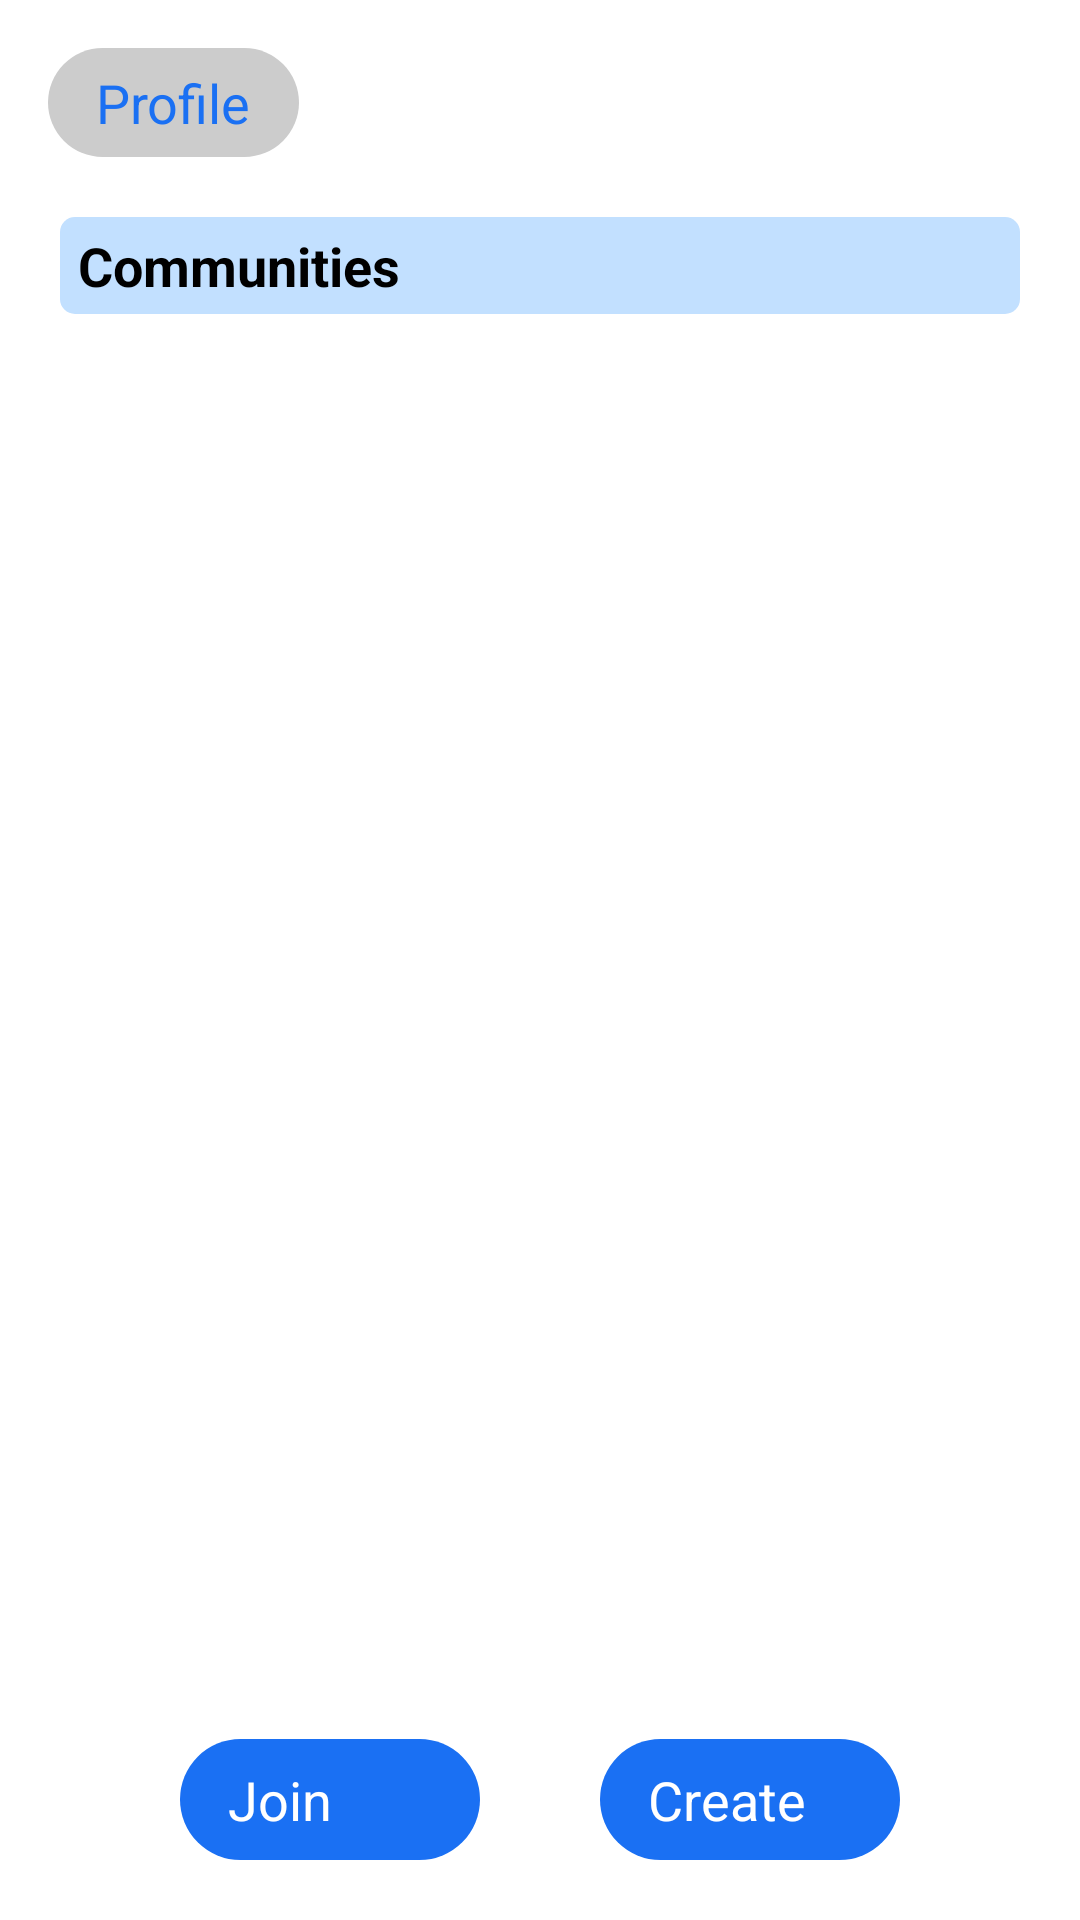

Here is an Android app screen rendered from its layout file. Give the layout XML and the strings, colors and styles it references.
<!-- AndroidManifest.xml: application theme Theme.WeClean -->
<!-- res/layout/fragment_profile_communities.xml -->
<?xml version="1.0" encoding="utf-8"?>
<androidx.constraintlayout.widget.ConstraintLayout
    xmlns:android="http://schemas.android.com/apk/res/android"
    xmlns:tools="http://schemas.android.com/tools"
    android:layout_width="match_parent"
    android:layout_height="match_parent"
    xmlns:app="http://schemas.android.com/apk/res-auto"
    android:orientation="vertical"
    tools:context=".ui.profile.ProfileCommunities">

    <TextView
        style="@style/Widget.Theme.WeClean.ScreenTitle"
        android:id="@+id/screen_title"
        android:layout_marginHorizontal="16dp"
        android:layout_marginTop="16dp"
        app:layout_constraintTop_toTopOf="parent"
        app:layout_constraintLeft_toLeftOf="parent"
        android:text="@string/title_profile" />

    <TextView
        style="@style/Widget.Theme.WeClean.ListHeader"
        android:layout_height="wrap_content"
        android:layout_width="match_parent"
        android:id="@+id/community_label"
        android:text="@string/label_communities"
        app:layout_constraintTop_toBottomOf="@+id/screen_title"
        app:layout_constraintLeft_toLeftOf="parent"
        android:textStyle="bold" />

    <androidx.recyclerview.widget.RecyclerView
        android:id="@+id/community_list"
        android:layout_width="match_parent"
        android:layout_height="0dp"
        android:layout_marginHorizontal="20dp"
        android:layout_marginTop="8dp"
        android:layout_marginBottom="20dp"
        app:layout_constraintTop_toBottomOf="@+id/community_label"
        app:layout_constraintBottom_toTopOf="@+id/community_buttons"
        app:layout_constraintLeft_toLeftOf="parent" />

    <LinearLayout
        android:id="@+id/community_buttons"
        android:layout_width="match_parent"
        android:layout_height="wrap_content"
        android:orientation="horizontal"
        android:gravity="center_horizontal"
        app:layout_constraintBottom_toBottomOf="parent"
        android:layout_marginBottom="20dp">

        <androidx.appcompat.widget.AppCompatButton
            style="@style/Widget.Theme.WeClean.Button"
            android:id="@+id/join_community_button"
            android:layout_marginEnd="40dp"
            android:layout_width="100dp"
            android:text="@string/button_join" />

        <androidx.appcompat.widget.AppCompatButton
            style="@style/Widget.Theme.WeClean.Button"
            android:id="@+id/create_community_button"
            android:layout_width="100dp"
            android:text="@string/button_create" />

    </LinearLayout>
</androidx.constraintlayout.widget.ConstraintLayout>
<!-- resources referenced by this layout -->
<resources>
  <string name="button_create">Create</string>
  <string name="button_join">Join</string>
  <string name="label_communities">Communities</string>
  <string name="title_profile">Profile</string>
  <style name="Widget.Theme.WeClean.Button" parent="">
          <item name="android:layout_width">wrap_content</item>
          <item name="android:layout_height">wrap_content</item>
          <item name="android:background">@drawable/button_background</item>
          <item name="textAllCaps">false</item>
          <item name="android:paddingVertical">8dp</item>
          <item name="android:textStyle">normal</item>
          <item name="android:paddingHorizontal">16dp</item>
          <item name="android:textColor">@color/white</item>
          <item name="android:textSize">18sp</item>
          <item name="android:minWidth">0dp</item>
          <item name="android:minHeight">0dp</item>
      </style>
  <style name="Widget.Theme.WeClean.ListHeader" parent="">
          <item name="android:orientation">horizontal</item>
          <item name="android:layout_marginTop">20dp</item>
          <item name="android:layout_marginHorizontal">20dp</item>
          <item name="android:layout_marginBottom">4dp</item>
          <item name="android:paddingHorizontal">6dp</item>
          <item name="android:paddingVertical">4dp</item>
          <item name="android:textSize">18sp</item>
          <item name="android:color">@color/black</item>
          <item name="android:background">@drawable/table_header</item>
      </style>
  <style name="Widget.Theme.WeClean.ScreenTitle" parent="">
          <item name="android:layout_width">wrap_content</item>
          <item name="android:layout_height">wrap_content</item>
          <item name="android:layout_marginStart">16dp</item>
          <item name="android:layout_marginTop">16dp</item>
          <item name="android:background">@drawable/screen_title_background</item>
          <item name="android:paddingHorizontal">16dp</item>
          <item name="android:paddingVertical">6dp</item>
          <item name="android:textColor">@color/blue_500</item>
          <item name="android:textSize">18sp</item>
      </style>
  <style name="Theme.WeClean" parent="Theme.Material3.DayNight.NoActionBar">
          
          <item name="colorPrimary">@color/blue_500</item>
          <item name="colorPrimaryVariant">@color/blue_700</item>
          <item name="colorOnPrimary">@color/white</item>
          
          <item name="colorSecondary">@color/purple_200</item>
          <item name="colorSecondaryVariant">@color/purple_700</item>
          <item name="colorOnSecondary">@color/black</item>
          
          <item name="android:statusBarColor">@color/white_200</item>
          
      </style>
  <!-- drawable button_background (drawable) -->
  <?xml version="1.0" encoding="utf-8"?>
  <shape xmlns:android="http://schemas.android.com/apk/res/android"
      android:shape="rectangle" >
      <solid android:color="@color/blue_500" />
      <corners android:radius="25dp" />
  </shape>
  <color name="white">#FFFFFFFF</color>
  <color name="black">#FF000000</color>
  <!-- drawable table_header (drawable) -->
  <?xml version="1.0" encoding="utf-8"?>
  <shape xmlns:android="http://schemas.android.com/apk/res/android"
      android:shape="rectangle" >
      <solid android:color="@color/blue_100" />
      <corners android:radius="5dp" />
  </shape>
  <!-- drawable screen_title_background (drawable) -->
  <?xml version="1.0" encoding="utf-8"?>
  <shape xmlns:android="http://schemas.android.com/apk/res/android"
      android:shape="rectangle" >
      <solid android:color="@color/white_500" />
      <corners android:radius="25dp" />
  </shape>
  <color name="blue_500">#FF1A70F3</color>
  <color name="blue_700">#FF002d6e</color>
  <color name="purple_200">#FFBB86FC</color>
  <color name="purple_700">#FF3700B3</color>
  <color name="white_200">#FFEEEEEE</color>
  <color name="blue_100">#FFC2E0FF</color>
  <color name="white_500">#FFCCCCCC</color>
</resources>
